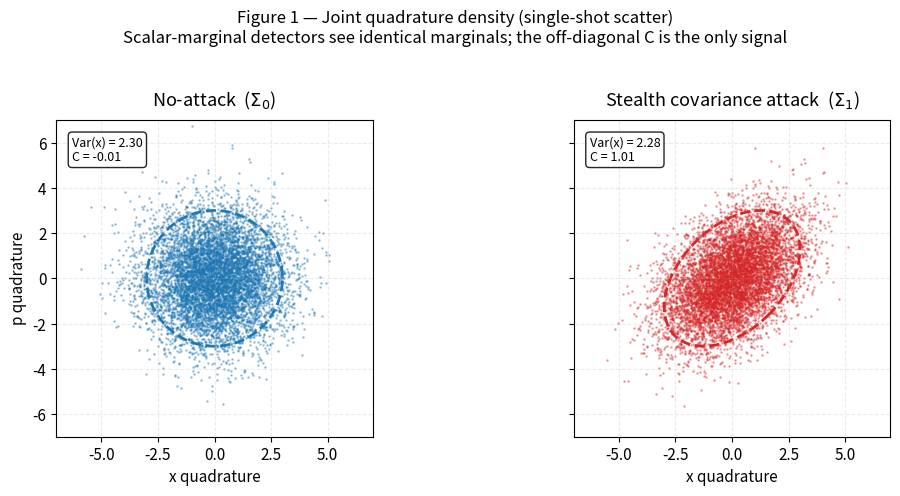

This chart was generated by the following Python code:
# ============================================================
# Figure 1: Joint Quadrature Density (Single-Shot Scatter)
# Reproducible Colab-ready code for the paper
# "On the Limits of Quantum and Classical Detectors for CV-QKD Attacks"
# ============================================================

# --- 1. Install / Import (Colab already has these) ---
import numpy as np
import matplotlib.pyplot as plt
from matplotlib.patches import Ellipse
import matplotlib.transforms as transforms

# For nicer Colab display
plt.rcParams['figure.dpi'] = 150
plt.rcParams['savefig.dpi'] = 300
plt.rcParams['font.size'] = 11

np.random.seed(42)   # Reproducible results (change seed for different realizations)

# --- 2. Parameters from the paper ---
V = 2.25          # variance per quadrature (honest & stealth)
C_stealth = 0.95  # off-diagonal correlation for STEALTH attack
N = 8000          # number of quadrature pairs (single-shot samples)
                  # Paper uses ~10^5 for density plots; 8000 is fast & clear for scatter

mean = np.array([0.0, 0.0])

# Covariance matrices
Sigma0 = np.array([[V, 0.0],
                   [0.0, V]])          # Honest (isotropic)

Sigma1 = np.array([[V, C_stealth],
                   [C_stealth, V]])    # Stealth covariance attack

# --- 3. Generate samples ---
samples0 = np.random.multivariate_normal(mean, Sigma0, size=N)
samples1 = np.random.multivariate_normal(mean, Sigma1, size=N)

x0, p0 = samples0[:, 0], samples0[:, 1]
x1, p1 = samples1[:, 0], samples1[:, 1]

# --- 4. Compute empirical statistics (as shown in paper caption) ---
def print_stats(name, x, p):
    var_x = np.var(x, ddof=1)
    var_p = np.var(p, ddof=1)
    C_emp = np.cov(x, p, ddof=1)[0, 1]
    print(f"{name:12s} | Var(x) = {var_x:.2f}   Var(p) = {var_p:.2f}   C = {C_emp:.2f}")

print("Empirical statistics (close to paper caption values):")
print_stats("No-attack",   x0, p0)
print_stats("STEALTH",     x1, p1)

# --- 5. Helper: draw covariance ellipse ---
def plot_cov_ellipse(cov, mean, ax, n_std=2.0, **kwargs):
    """
    Draw an ellipse representing the covariance matrix.
    """
    pearson = cov[0, 1] / np.sqrt(cov[0, 0] * cov[1, 1])
    ell_radius_x = np.sqrt(1 + pearson)
    ell_radius_y = np.sqrt(1 - pearson)
    ellipse = Ellipse((0, 0),
                      width=ell_radius_x * 2,
                      height=ell_radius_y * 2,
                      **kwargs)

    scale_x = np.sqrt(cov[0, 0]) * n_std
    scale_y = np.sqrt(cov[1, 1]) * n_std

    transf = transforms.Affine2D() \
        .rotate_deg(45 if pearson > 0 else -45) \
        .scale(scale_x, scale_y) \
        .translate(mean[0], mean[1])

    ellipse.set_transform(transf + ax.transData)
    return ax.add_patch(ellipse)

# --- 6. Create the figure (exactly like paper style) ---
fig, axs = plt.subplots(1, 2, figsize=(11, 4.8), sharex=True, sharey=True)

# Left panel: No-attack
axs[0].scatter(x0, p0, s=0.8, alpha=0.35, color='#1f77b4', rasterized=True)
plot_cov_ellipse(Sigma0, mean, axs[0], n_std=2.0,
                 edgecolor='#1f77b4', linewidth=2.0, fill=False, linestyle='--')
axs[0].set_title('No-attack  ($\Sigma_0$)', fontsize=13, pad=10)
axs[0].set_xlabel('x quadrature')
axs[0].set_ylabel('p quadrature')
axs[0].set_xlim(-7, 7)
axs[0].set_ylim(-7, 7)
axs[0].set_aspect('equal')
axs[0].grid(True, alpha=0.25, linestyle='--')

# Annotation box
text0 = (f"Var(x) = {np.var(x0, ddof=1):.2f}\n"
         f"C = {np.cov(x0, p0, ddof=1)[0,1]:.2f}")
axs[0].text(0.05, 0.95, text0, transform=axs[0].transAxes,
            fontsize=9, verticalalignment='top',
            bbox=dict(boxstyle='round', facecolor='white', alpha=0.85))

# Right panel: Stealth attack
axs[1].scatter(x1, p1, s=0.8, alpha=0.35, color='#d62728', rasterized=True)
plot_cov_ellipse(Sigma1, mean, axs[1], n_std=2.0,
                 edgecolor='#d62728', linewidth=2.0, fill=False, linestyle='--')
axs[1].set_title('Stealth covariance attack  ($\Sigma_1$)', fontsize=13, pad=10)
axs[1].set_xlabel('x quadrature')
axs[1].set_xlim(-7, 7)
axs[1].set_ylim(-7, 7)
axs[1].set_aspect('equal')
axs[1].grid(True, alpha=0.25, linestyle='--')

text1 = (f"Var(x) = {np.var(x1, ddof=1):.2f}\n"
         f"C = {np.cov(x1, p1, ddof=1)[0,1]:.2f}")
axs[1].text(0.05, 0.95, text1, transform=axs[1].transAxes,
            fontsize=9, verticalalignment='top',
            bbox=dict(boxstyle='round', facecolor='white', alpha=0.85))

fig.suptitle('Figure 1 — Joint quadrature density (single-shot scatter)\n'
             'Scalar-marginal detectors see identical marginals; the off-diagonal C is the only signal',
             fontsize=12, y=1.02)

plt.tight_layout()
plt.show()

# --- 7. Optional: Save high-resolution figure for paper ---
# fig.savefig('figure1_scatter.png', dpi=300, bbox_inches='tight')
print("\n✅ Figure 1 generated successfully!")
print("   (Run this cell in Google Colab — it is fully self-contained)")
